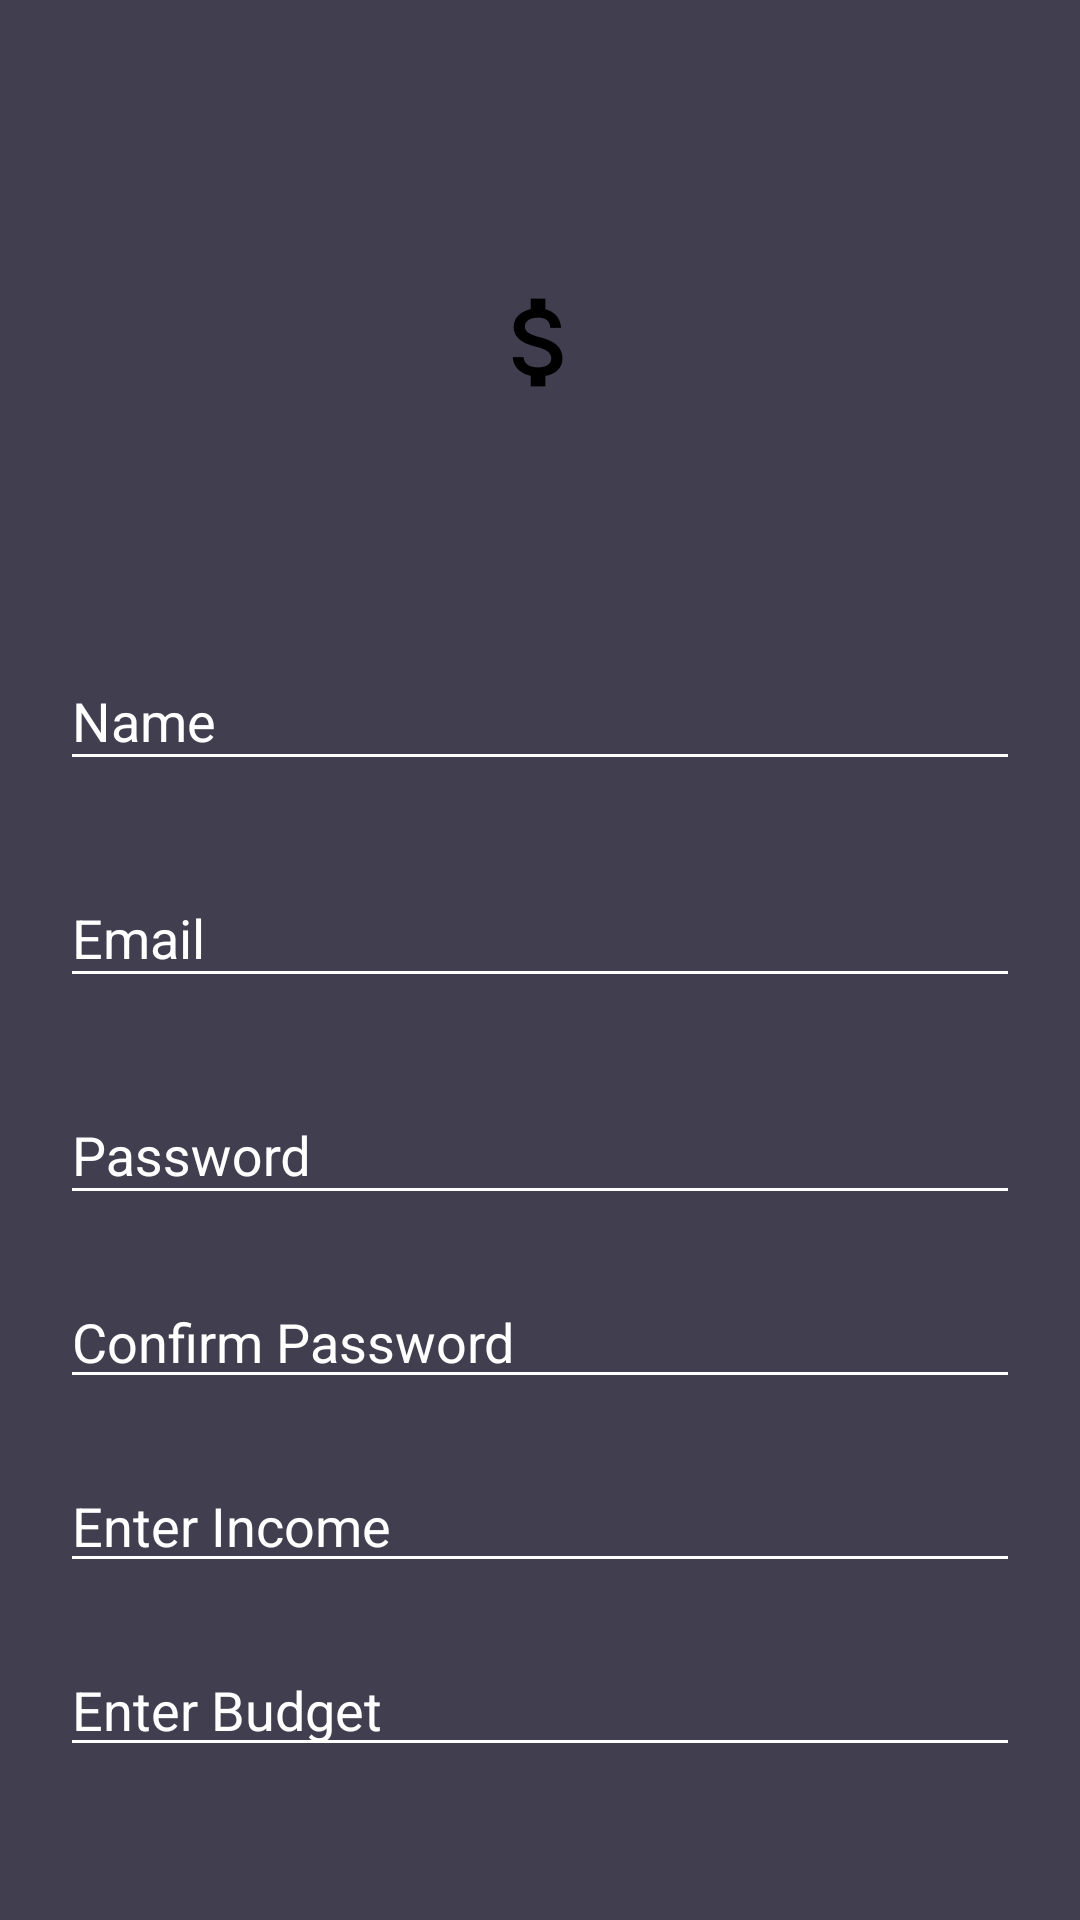

Produce the Android XML layout that renders to this screen, including the resource entries it uses.
<!-- AndroidManifest.xml: application theme AppTheme -->
<!-- res/layout/activity_register.xml -->
<?xml version="1.0" encoding="utf-8"?>
<android.support.v4.widget.NestedScrollView xmlns:android="http://schemas.android.com/apk/res/android"
    xmlns:tools="http://schemas.android.com/tools"
    android:id="@+id/nestedScrollView"
    android:layout_width="match_parent"
    android:layout_height="match_parent"
    android:background="@color/colorBackground"
    android:paddingBottom="20dp"
    android:paddingLeft="20dp"
    android:paddingRight="20dp"
    android:paddingTop="20dp"
    tools:context="com.example.utsha.expensemanager.RegisterActivity">

    <android.support.v7.widget.LinearLayoutCompat
        android:layout_width="match_parent"
        android:layout_height="match_parent"
        android:orientation="vertical">

        <android.support.v7.widget.AppCompatImageView
            android:layout_width="wrap_content"
            android:layout_height="wrap_content"
            android:layout_gravity="center_horizontal"
            android:layout_marginTop="40dp"
            android:src="@mipmap/ic_launcher_foreground" />

        <android.support.design.widget.TextInputLayout
            android:id="@+id/textInputLayoutName"
            android:layout_width="match_parent"
            android:layout_height="wrap_content"
            android:layout_marginTop="40dp">

            <android.support.design.widget.TextInputEditText
                android:id="@+id/textInputEditTextName"
                android:layout_width="match_parent"
                android:layout_height="wrap_content"
                android:hint="@string/hint_name"
                android:imeOptions="actionNext"
                android:inputType="textPersonName|textCapWords"
                android:maxLines="1"
                android:textColor="@android:color/white" />
        </android.support.design.widget.TextInputLayout>

        <android.support.design.widget.TextInputLayout
            android:id="@+id/textInputLayoutEmail"
            android:layout_width="match_parent"
            android:layout_height="wrap_content"
            android:layout_marginTop="20dp">

            <android.support.design.widget.TextInputEditText
                android:id="@+id/textInputEditTextEmail"
                android:layout_width="match_parent"
                android:layout_height="wrap_content"
                android:hint="@string/hint_email"
                android:imeOptions="actionNext"
                android:inputType="textEmailAddress"
                android:maxLines="1"
                android:textColor="@android:color/white" />
        </android.support.design.widget.TextInputLayout>

        <android.support.design.widget.TextInputLayout
            android:id="@+id/textInputLayoutPassword"
            android:layout_width="match_parent"
            android:layout_height="wrap_content"
            android:layout_marginTop="20dp">

            <android.support.design.widget.TextInputEditText
                android:id="@+id/textInputEditTextPassword"
                android:layout_width="match_parent"
                android:layout_height="wrap_content"
                android:hint="@string/hint_password"
                android:imeOptions="actionNext"
                android:inputType="textPassword"
                android:maxLines="1"
                android:textColor="@android:color/white" />
        </android.support.design.widget.TextInputLayout>

        <android.support.design.widget.TextInputLayout
            android:id="@+id/textInputLayoutConfirmPassword"
            android:layout_width="match_parent"
            android:layout_height="wrap_content"
            android:layout_marginTop="20dp">

        </android.support.design.widget.TextInputLayout>

        <android.support.design.widget.TextInputEditText
            android:id="@+id/textInputEditTextConfirmPassword"
            android:layout_width="match_parent"
            android:layout_height="wrap_content"
            android:hint="@string/hint_confirm_password"
            android:imeOptions="actionNext"
            android:inputType="textPassword"
            android:maxLines="1"
            android:textColor="@android:color/white" />

        <android.support.design.widget.TextInputLayout
            android:id="@+id/textInputLayoutIncome"
            android:layout_width="match_parent"
            android:layout_height="wrap_content"
            android:layout_marginTop="20dp">
        </android.support.design.widget.TextInputLayout>
        <android.support.design.widget.TextInputEditText
            android:id="@+id/textInputEditTextIncome"
            android:layout_width="match_parent"
            android:layout_height="wrap_content"
            android:imeOptions="actionNext"
            android:hint="Enter Income"
            android:inputType="number"
            android:maxLines="1"
            android:textColor="@android:color/white" />

        <android.support.design.widget.TextInputLayout
            android:id="@+id/textInputLayoutBudget"
            android:layout_width="match_parent"
            android:layout_height="wrap_content"
            android:layout_marginTop="20dp">

        </android.support.design.widget.TextInputLayout>


        <android.support.design.widget.TextInputEditText
            android:id="@+id/textInputEditTextBudget"
            android:layout_width="match_parent"
            android:layout_height="wrap_content"
            android:imeOptions="actionDone"
            android:hint="Enter Budget"
            android:inputType="number"
            android:maxLines="1"
            android:textColor="@android:color/white" />




        <android.support.v7.widget.AppCompatButton
            android:id="@+id/appCompatButtonRegister"
            android:layout_width="match_parent"
            android:layout_height="wrap_content"
            android:layout_marginTop="40dp"
            android:background="@color/colorTextHint"
            android:text="@string/text_register" />

        <android.support.v7.widget.AppCompatTextView
            android:id="@+id/appCompatTextViewLoginLink"
            android:layout_width="fill_parent"
            android:layout_height="wrap_content"
            android:layout_marginTop="30dp"
            android:gravity="center"
            android:text="Already a member? Login"
            android:textSize="16dp" />

    </android.support.v7.widget.LinearLayoutCompat>
</android.support.v4.widget.NestedScrollView>
<!-- resources referenced by this layout -->
<resources>
  <color name="colorBackground">#413e4f</color>
  <color name="colorTextHint">#51d8c7</color>
  <!-- mipmap ic_launcher_foreground: png bitmap (mipmap-hdpi, 13428 bytes) -->
  <string name="hint_confirm_password">Confirm Password</string>
  <string name="hint_email">Email</string>
  <string name="hint_name">Name</string>
  <string name="hint_password">Password</string>
  <string name="text_register">Register</string>
  <style name="AppTheme" parent="Theme.AppCompat.Light.DarkActionBar">
          
          <item name="colorPrimary">@color/colorPrimary</item>
          <item name="colorPrimaryDark">@color/colorPrimaryDark</item>
          <item name="colorAccent">@android:color/background_dark</item>
  
      </style>
  <color name="colorPrimary">#51d8c7</color>
  <color name="colorPrimaryDark">#51d8c7</color>
</resources>
